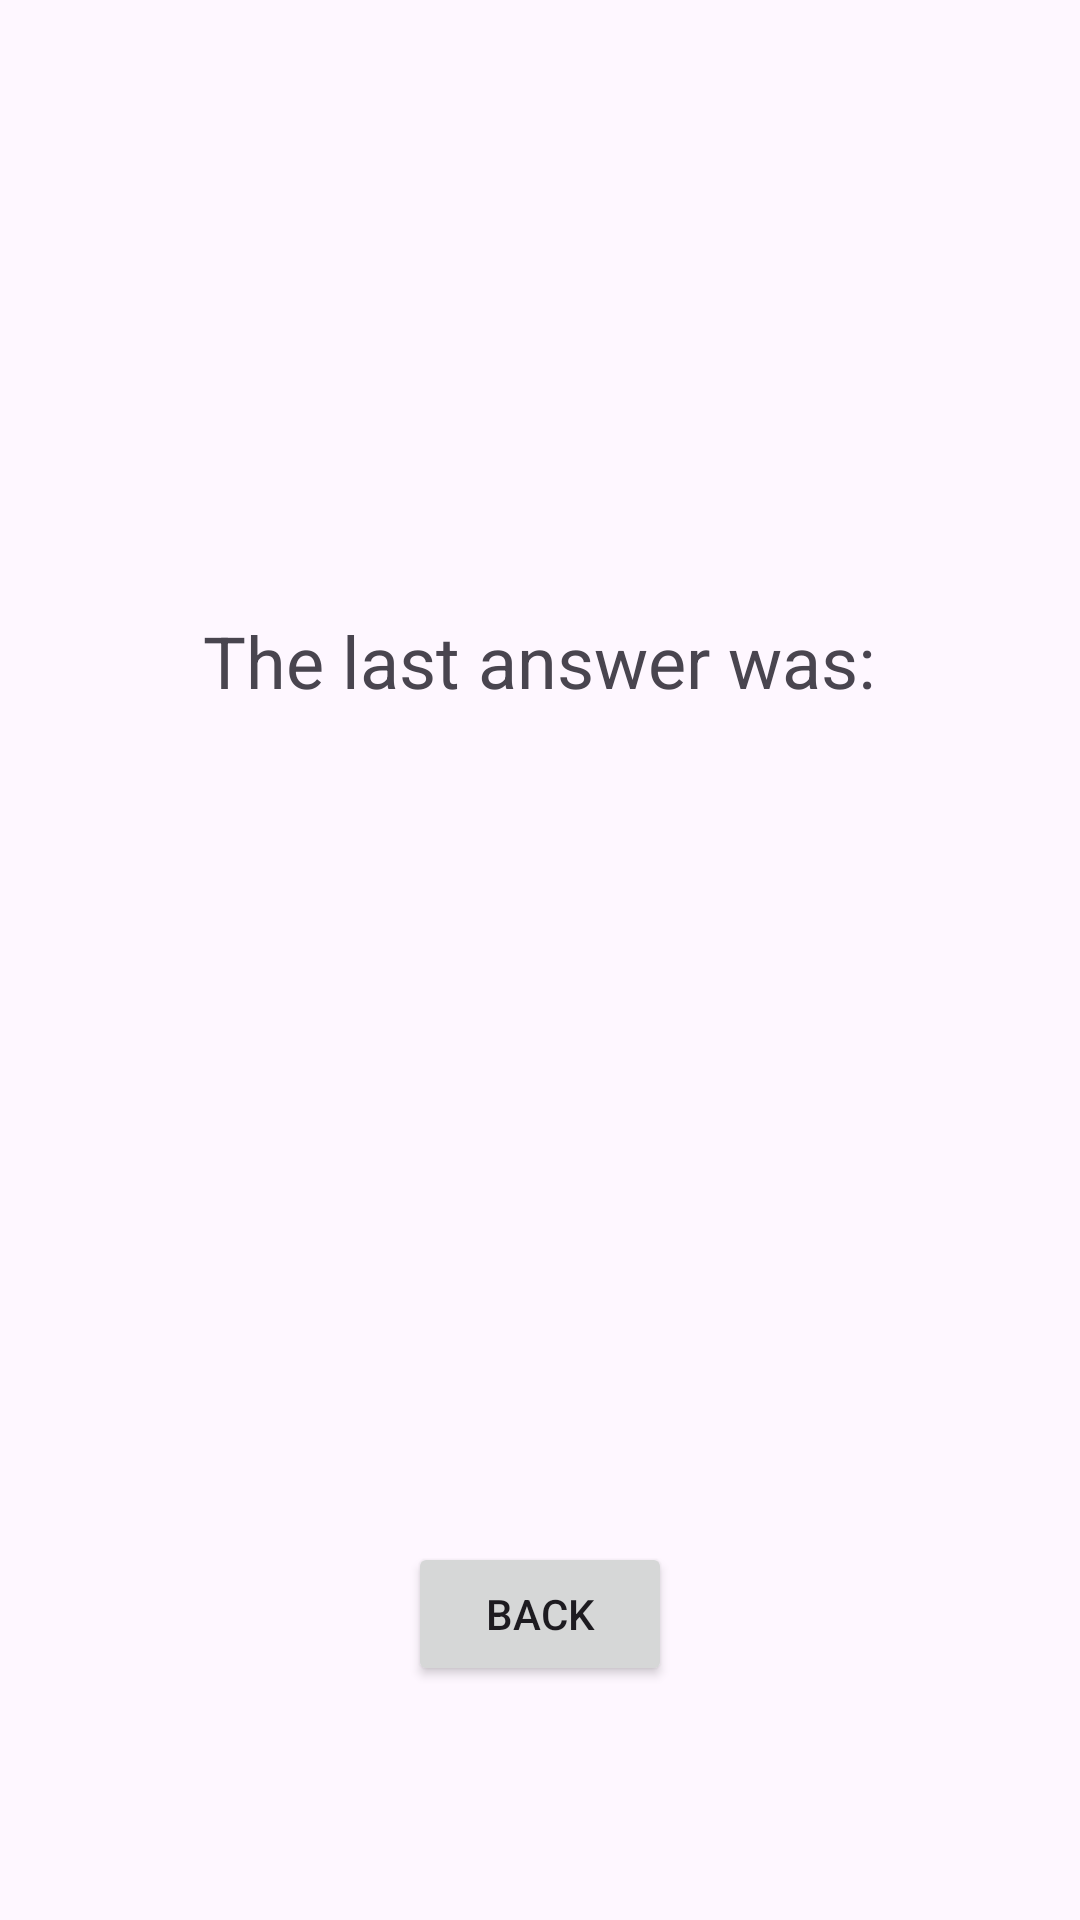

This screen was rendered from an Android layout file. Write that file and the resources it references.
<!-- AndroidManifest.xml: application theme Theme.EditText_Intents -->
<!-- res/layout/activity_credits.xml -->
<?xml version="1.0" encoding="utf-8"?>
<androidx.constraintlayout.widget.ConstraintLayout xmlns:android="http://schemas.android.com/apk/res/android"
    xmlns:app="http://schemas.android.com/apk/res-auto"
    xmlns:tools="http://schemas.android.com/tools"
    android:layout_width="match_parent"
    android:layout_height="match_parent"
    tools:context=".CreditsActivity">

    <TextView
        android:id="@+id/textView"
        android:layout_width="wrap_content"
        android:layout_height="wrap_content"
        android:layout_marginTop="204dp"
        android:text="The last answer was:"
        android:textSize="24sp"
        app:layout_constraintEnd_toEndOf="parent"
        app:layout_constraintHorizontal_bias="0.498"
        app:layout_constraintStart_toStartOf="parent"
        app:layout_constraintTop_toTopOf="parent" />

    <TextView
        android:id="@+id/last_answer"
        android:layout_width="wrap_content"
        android:layout_height="wrap_content"
        android:textSize="24sp"
        app:layout_constraintBottom_toBottomOf="parent"
        app:layout_constraintEnd_toEndOf="parent"
        app:layout_constraintHorizontal_bias="0.498"
        app:layout_constraintStart_toStartOf="parent"
        app:layout_constraintTop_toBottomOf="@+id/textView"
        app:layout_constraintVertical_bias="0.451" />

    <Button
        android:id="@+id/button"
        android:layout_width="wrap_content"
        android:layout_height="wrap_content"
        android:onClick="back"
        android:text="Back"
        app:layout_constraintBottom_toBottomOf="parent"
        app:layout_constraintEnd_toEndOf="parent"
        app:layout_constraintStart_toStartOf="parent"
        app:layout_constraintTop_toBottomOf="@+id/last_answer" />
</androidx.constraintlayout.widget.ConstraintLayout>
<!-- resources referenced by this layout -->
<resources>
  <style name="Theme.EditText_Intents" parent="Base.Theme.EditText_Intents" />
  <style name="Base.Theme.EditText_Intents" parent="Theme.Material3.DayNight.NoActionBar">
          
          
      </style>
</resources>
